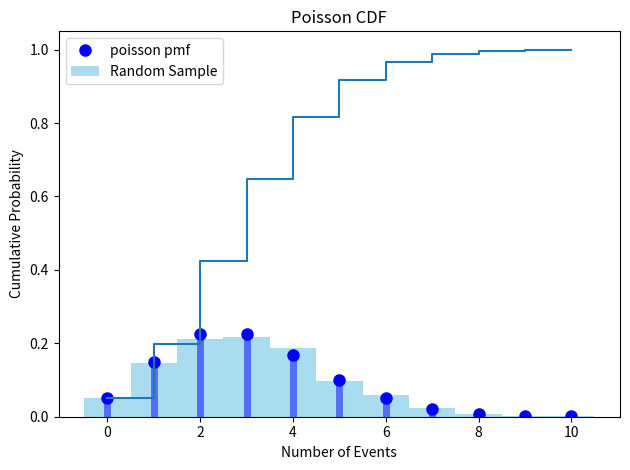

Reproduce this figure in Python.
import numpy as np
import matplotlib.pyplot as plt
import scipy.stats as stats

# Parameters
lambd = 3  # Adjust lambda (mean parameter) according to your specific case

# Generate Random Variable
x = np.arange(0, 11)
rv_poisson = stats.poisson(lambd)
f_poisson = rv_poisson.pmf(x)

# Plot PMF
plt.plot(x, f_poisson, 'bo', ms=8, label='poisson pmf')
plt.vlines(x, 0, f_poisson, colors='b', lw=5, alpha=0.5)
plt.legend()
plt.title("Poisson Distribution PMF")
plt.xlabel("Number of Events")
plt.ylabel("Probability")
plt.show()

# Generate Random Sample of 1000 observations
random_sample = rv_poisson.rvs(size=1000)

# Plot Histogram of the Random Sample
plt.hist(random_sample, bins=np.arange(0, 12) - 0.5, color='skyblue', alpha=0.7, density=True, label='Random Sample')
plt.title("Histogram of Poisson Random Sample")
plt.xlabel("Number of Events")
plt.ylabel("Frequency")
plt.legend()
plt.show()

# Plot CDF
cdf = rv_poisson.cdf(x)
plt.step(x, cdf, where='post', label='CDF')
plt.title("Poisson CDF")
plt.xlabel("Number of Events")
plt.ylabel("Cumulative Probability")

# Compute Expectation and Variance
expectation = rv_poisson.mean()
variance = rv_poisson.var()
print("Expectation:", expectation)
print("Variance:", variance)

# Show Plots
plt.tight_layout()
plt.show()
